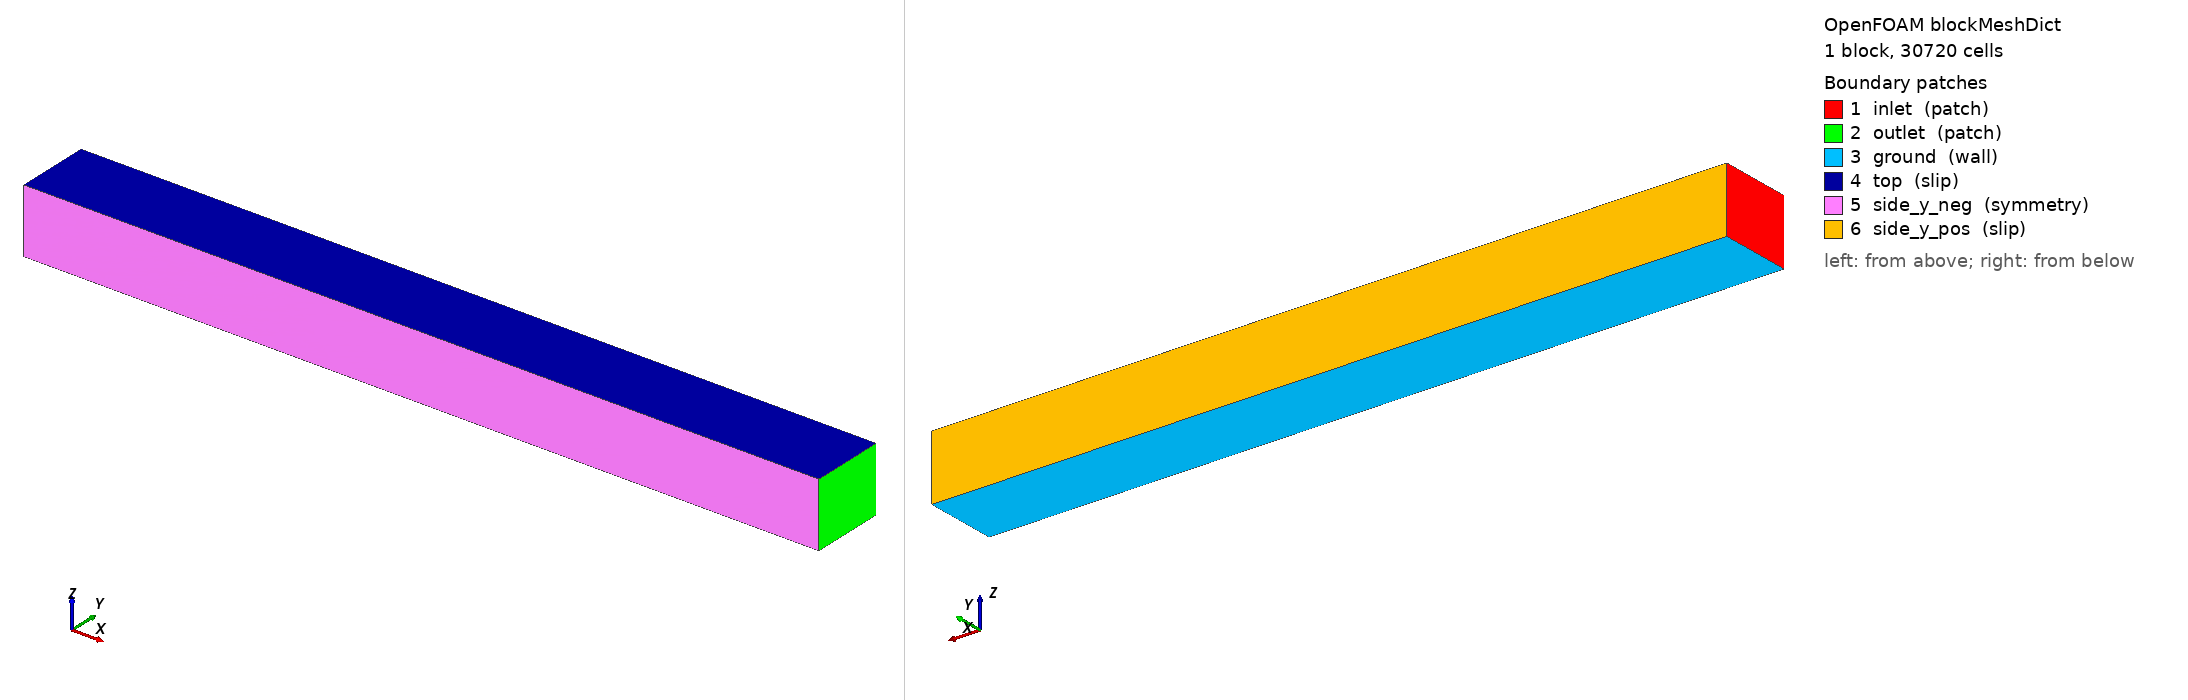

OpenFOAM case: the mesh blockMesh builds from blockMeshDict, 1 block(s), 30720 cells. Boundary patches (legend numbers): 1 inlet (patch), 2 outlet (patch), 3 ground (wall), 4 top (slip), 5 side_y_neg (symmetry), 6 side_y_pos (slip). Left view from above one corner, right view from below the opposite corner. Boundary conditions: 0 field file(s) under 0/; 0 of 6 drawn patches have an entry in a shipped field file.

=== system/blockMeshDict ===
FoamFile { version 2.0; format ascii; class dictionary; object blockMeshDict; }
scale 1;
// Half domain: X -5.22→15.66, Y 0→1.95 (symmetry at y=0), Z 0→1.70
// Background cell size ~163mm  (128×12×20 cells, fixed across all levels)
vertices
(
    ( -5.22   0.00  0.00 )
    ( 15.66   0.00  0.00 )
    ( 15.66   1.95  0.00 )
    ( -5.22   1.95  0.00 )
    ( -5.22   0.00  1.70 )
    ( 15.66   0.00  1.70 )
    ( 15.66   1.95  1.70 )
    ( -5.22   1.95  1.70 )
);
blocks
(
    hex (0 1 2 3 4 5 6 7)
    (128 12 20)
    simpleGrading (1 1 1)
);
boundary
(
    inlet      { type patch;    faces ((0 3 7 4)); }
    outlet     { type patch;    faces ((1 2 6 5)); }
    ground     { type wall;     faces ((0 1 2 3)); }
    top        { type slip;     faces ((4 5 6 7)); }
    side_y_neg { type symmetry; faces ((0 1 5 4)); }
    side_y_pos { type slip;     faces ((3 2 6 7)); }
);
